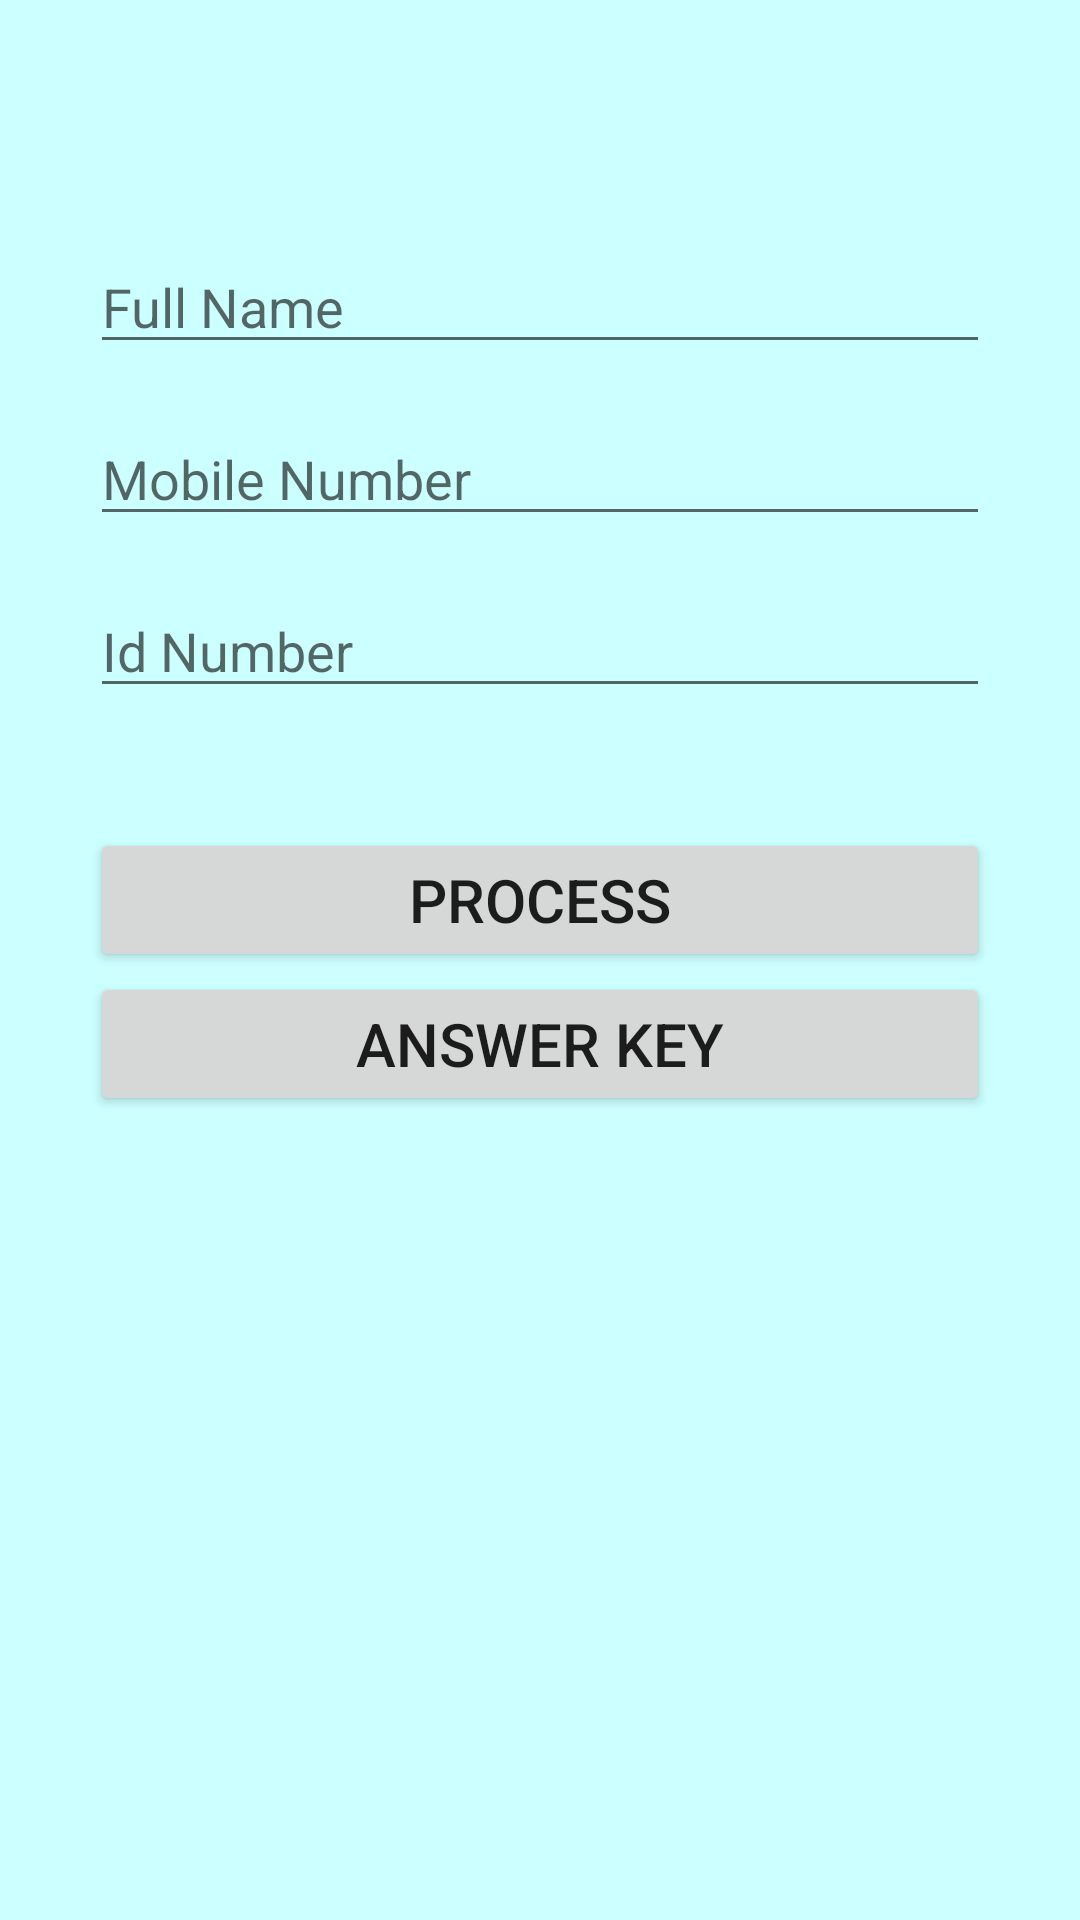

Write the Android layout XML for this screen, with the resource values it uses.
<!-- AndroidManifest.xml: application theme Theme.MyApplication -->
<!-- res/layout/activity_add2.xml -->
<?xml version="1.0" encoding="utf-8"?>
<androidx.constraintlayout.widget.ConstraintLayout xmlns:android="http://schemas.android.com/apk/res/android"
    xmlns:app="http://schemas.android.com/apk/res-auto"
    xmlns:tools="http://schemas.android.com/tools"
    android:layout_width="match_parent"
    android:layout_height="match_parent"
    tools:context=".AddActivity"
    android:background="#CCFFFF"
    android:padding="30dp">

    <TextView
        android:id="@+id/text_view"
        android:layout_width="200dp"
        android:layout_height="wrap_content"
        android:layout_marginLeft="90dp"
        android:textSize="30sp"
        tools:ignore="MissingConstraints" />


    <EditText
        android:id="@+id/fullname_input"
        android:layout_width="0dp"
        android:layout_height="wrap_content"
        android:layout_marginTop="50dp"
        android:ems="10"
        android:hint="Full Name"
        android:inputType="textPersonName"
        app:layout_constraintEnd_toEndOf="parent"
        app:layout_constraintStart_toStartOf="parent"
        app:layout_constraintTop_toTopOf="parent" />

    <EditText
        android:id="@+id/mobilenumber_input"
        android:layout_width="0dp"
        android:layout_height="wrap_content"
        android:layout_marginTop="16dp"
        android:ems="10"
        android:hint="Mobile Number"
        android:inputType="number"
        app:layout_constraintEnd_toEndOf="parent"
        app:layout_constraintStart_toStartOf="parent"
        app:layout_constraintTop_toBottomOf="@+id/fullname_input" />

    <EditText
        android:id="@+id/idnumber_input"
        android:layout_width="0dp"
        android:layout_height="wrap_content"
        android:layout_marginTop="16dp"
        android:ems="10"
        android:hint="Id Number"
        android:inputType="number"
        app:layout_constraintEnd_toEndOf="parent"
        app:layout_constraintStart_toStartOf="parent"
        app:layout_constraintTop_toBottomOf="@+id/mobilenumber_input" />


    <Button
        android:id="@+id/camera_button"
        android:layout_width="0dp"
        android:layout_height="wrap_content"
        android:layout_marginTop="40dp"
        android:text="Process"
        android:textSize="20sp"
        app:layout_constraintEnd_toEndOf="parent"
        app:layout_constraintStart_toStartOf="parent"
        app:layout_constraintTop_toBottomOf="@+id/idnumber_input" />
    <Button
        android:id="@+id/answerkey_button"
        android:layout_width="0dp"
        android:layout_height="wrap_content"
        android:layout_marginTop="0dp"
        android:text="Answer key"
        android:textSize="20sp"
        app:layout_constraintEnd_toEndOf="parent"
        app:layout_constraintStart_toStartOf="parent"
        app:layout_constraintTop_toBottomOf="@+id/camera_button" />








</androidx.constraintlayout.widget.ConstraintLayout>
<!-- resources referenced by this layout -->
<resources>
  <style name="Theme.MyApplication" parent="Theme.MaterialComponents.DayNight.DarkActionBar">
          
          <item name="colorPrimary">#283d4b</item>
          <item name="colorPrimaryVariant">#283d4b</item>
          <item name="colorOnPrimary">@color/white</item>
          
          <item name="colorSecondary">@color/teal_200</item>
          <item name="colorSecondaryVariant">@color/teal_700</item>
          <item name="colorOnSecondary">@color/black</item>
          
          <item name="android:statusBarColor" tools:targetApi="l">?attr/colorPrimaryVariant</item>
          
      </style>
  <!-- not gathered from this repository: default colours our renderer supplied (Android Studio template values) -->
  <color name="teal_200">#FF03DAC5</color>
  <color name="teal_700">#FF018786</color>
  <color name="black">#FF000000</color>
  <color name="white">#FFFFFFFF</color>
</resources>
